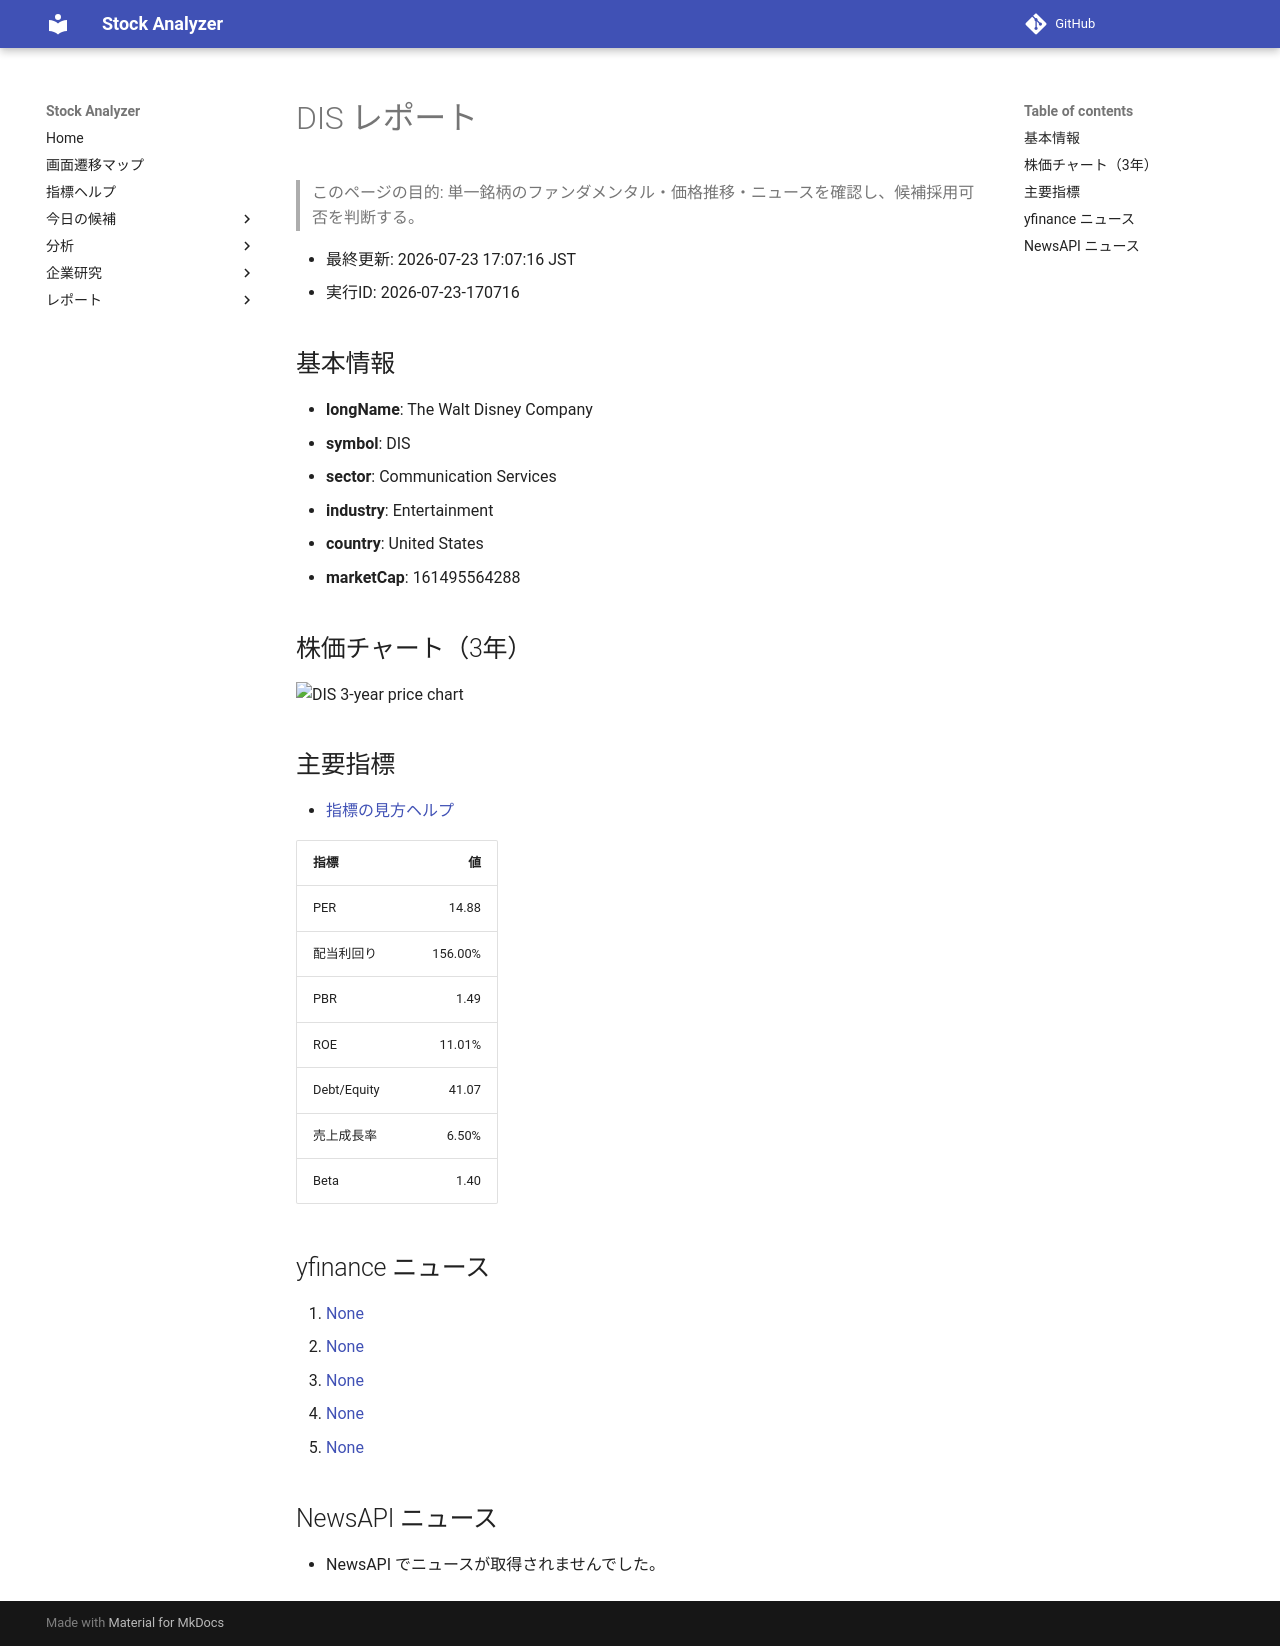

repository: Yumi-note/Making-APP · page: reports/2026-07-23/170716/DIS/index.html · generator: mkdocs

# DIS レポート

> このページの目的: 単一銘柄のファンダメンタル・価格推移・ニュースを確認し、候補採用可否を判断する。

- 最終更新: 2026-07-23 17:07:16 JST
- 実行ID: 2026-07-23-170716

## 基本情報

- **longName**: The Walt Disney Company
- **symbol**: DIS
- **sector**: Communication Services
- **industry**: Entertainment
- **country**: United States
- **marketCap**: 161495564288

## 株価チャート（3年）

![DIS 3-year price chart](DIS_3y.png)

## 主要指標

- [指標の見方ヘルプ](../../../../indicators.md)

| 指標 | 値 |
|---|---:|
| PER | 14.88 |
| 配当利回り | 156.00% |
| PBR | 1.49 |
| ROE | 11.01% |
| Debt/Equity | 41.07 |
| 売上成長率 | 6.50% |
| Beta | 1.40 |

## yfinance ニュース

1. [None](None)
2. [None](None)
3. [None](None)
4. [None](None)
5. [None](None)

## NewsAPI ニュース

- NewsAPI でニュースが取得されませんでした。
